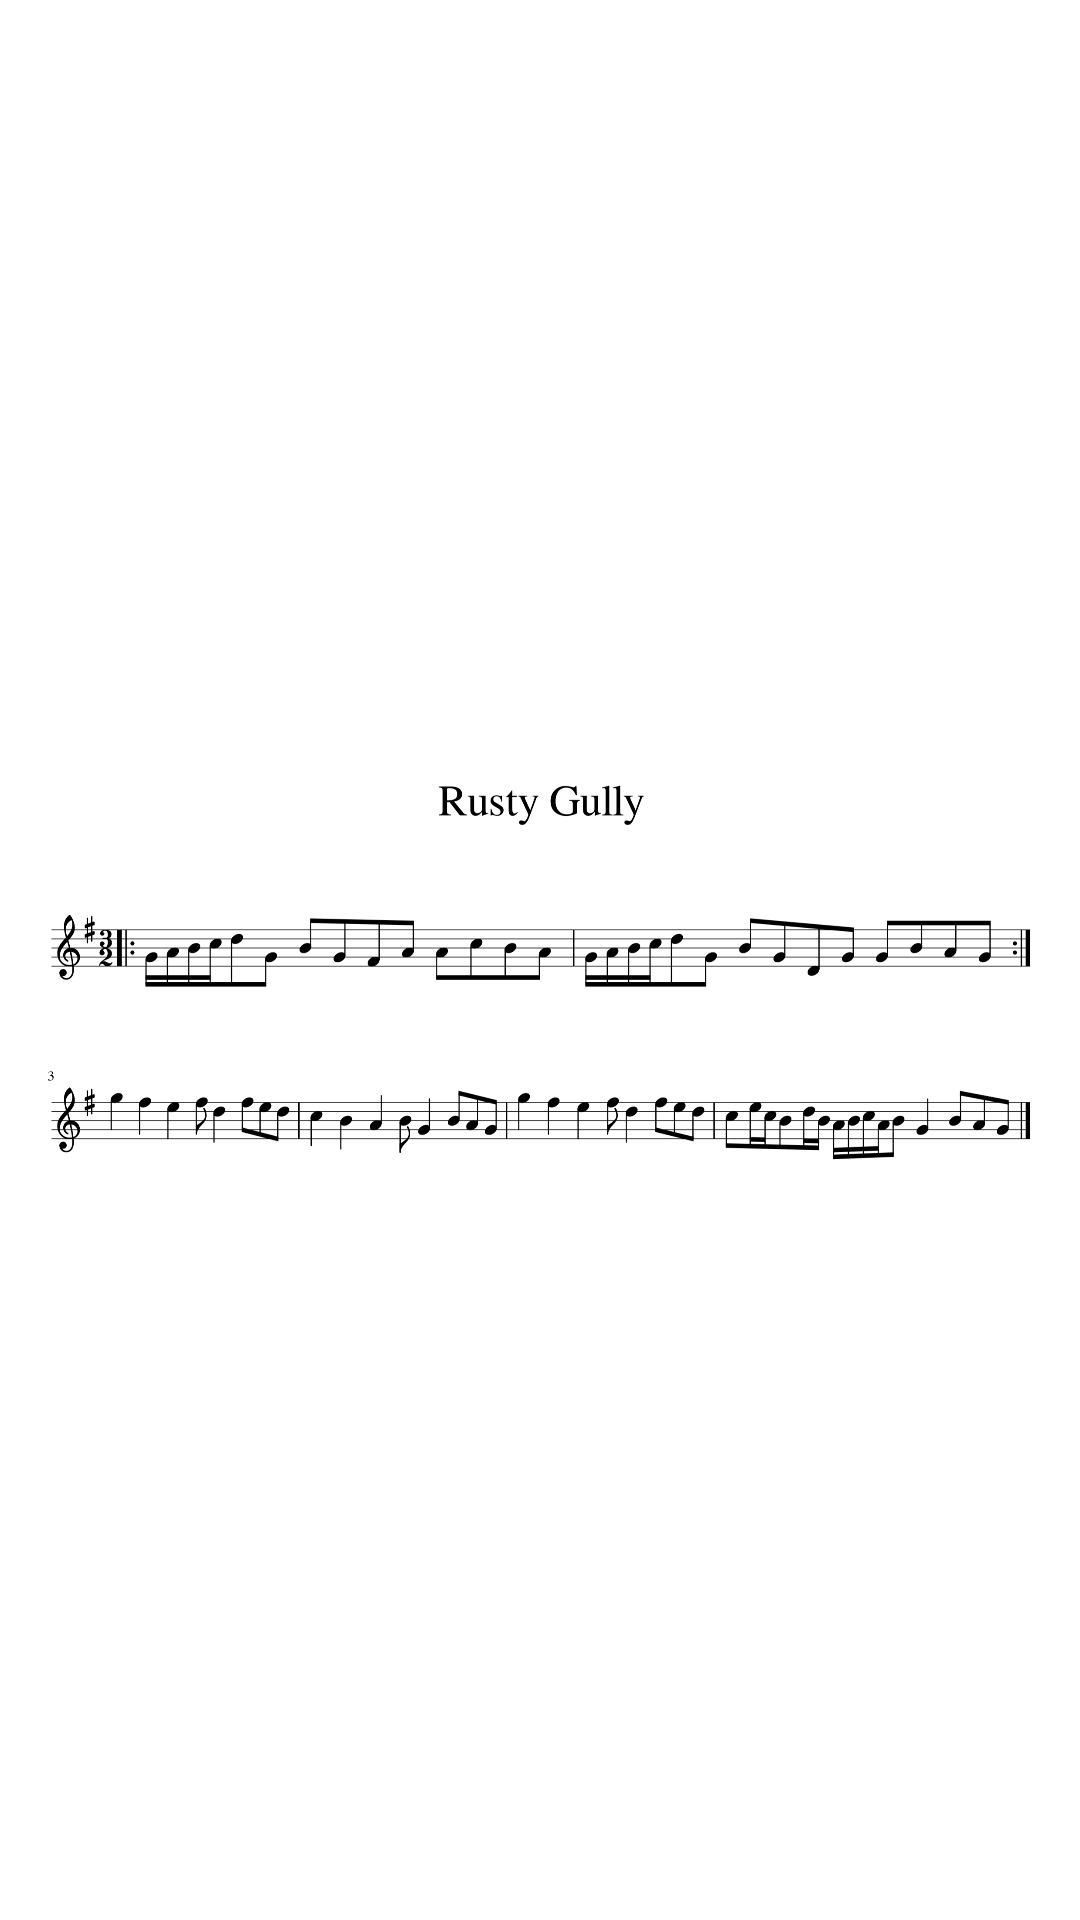

Layout XML and referenced resources for this Android screen:
<!-- AndroidManifest.xml: activity theme FullscreenTheme -->
<!-- res/layout/activity_image.xml -->
<FrameLayout xmlns:android="http://schemas.android.com/apk/res/android"
    xmlns:tools="http://schemas.android.com/tools"
    android:layout_width="match_parent"
    android:layout_height="match_parent"
    android:background="#ffffff"
    tools:context="com.example.android.repertoirebeta.ImageActivity">

    
    

    
    

    <ImageView
        android:layout_width="match_parent"
        android:layout_height="wrap_content"
        android:src="@drawable/rustygullyhq"
        android:scaleType="centerInside"/>

</FrameLayout>
<!-- resources referenced by this layout -->
<resources>
  <!-- drawable rustygullyhq: png bitmap (drawable, 296395 bytes) -->
  <string name="dummy_button">Dummy Button</string>
  <string name="dummy_content">DUMMY\nCONTENT</string>
  <style name="FullscreenTheme" parent="AppTheme">
          <item name="android:actionBarStyle">@style/FullscreenActionBarStyle</item>
          <item name="android:windowActionBarOverlay">true</item>
          <item name="android:windowBackground">@null</item>
          <item name="metaButtonBarStyle">?android:attr/buttonBarStyle</item>
          <item name="metaButtonBarButtonStyle">?android:attr/buttonBarButtonStyle</item>
      </style>
  <style name="AppTheme" parent="Theme.AppCompat.Light.DarkActionBar">
          
          <item name="colorPrimary">@color/colorPrimary</item>
          <item name="colorPrimaryDark">@color/colorPrimaryDark</item>
          <item name="colorAccent">@color/colorAccent</item>
      </style>
  <style name="FullscreenActionBarStyle" parent="Widget.AppCompat.ActionBar">
          <item name="android:background">@color/black_overlay</item>
      </style>
  <!-- not gathered from this repository: default colours our renderer supplied (Android Studio template values) -->
  <color name="colorPrimary">#FF6200EE</color>
  <color name="colorPrimaryDark">#FF3700B3</color>
  <color name="colorAccent">#FF03DAC5</color>
</resources>
